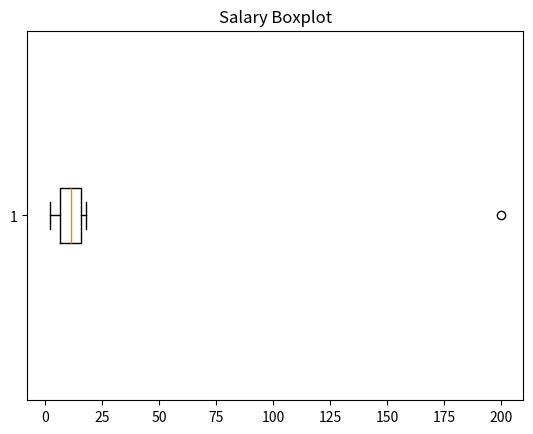

This chart was generated by the following Python code:
import numpy as np
import matplotlib.pyplot as plt

salaries = [2, 4, 6, 8, 10, 12, 14, 16, 18, 200]

Q1 = np.percentile(salaries, 25)
Q3 = np.percentile(salaries, 75)
IQR = Q3 - Q1

lower = Q1 - 1.5 * IQR
upper = Q3 + 1.5 * IQR

print(f"Q1: {Q1}, Q3: {Q3}, IQR: {IQR}")
print(f"Lower fence: {lower}, Upper fence: {upper}")

outliers = [x for x in salaries if x < lower or x > upper]
print(f"Outliers: {outliers}")

# Boxplot
plt.boxplot(salaries, vert=False)
plt.title("Salary Boxplot")
plt.show()
